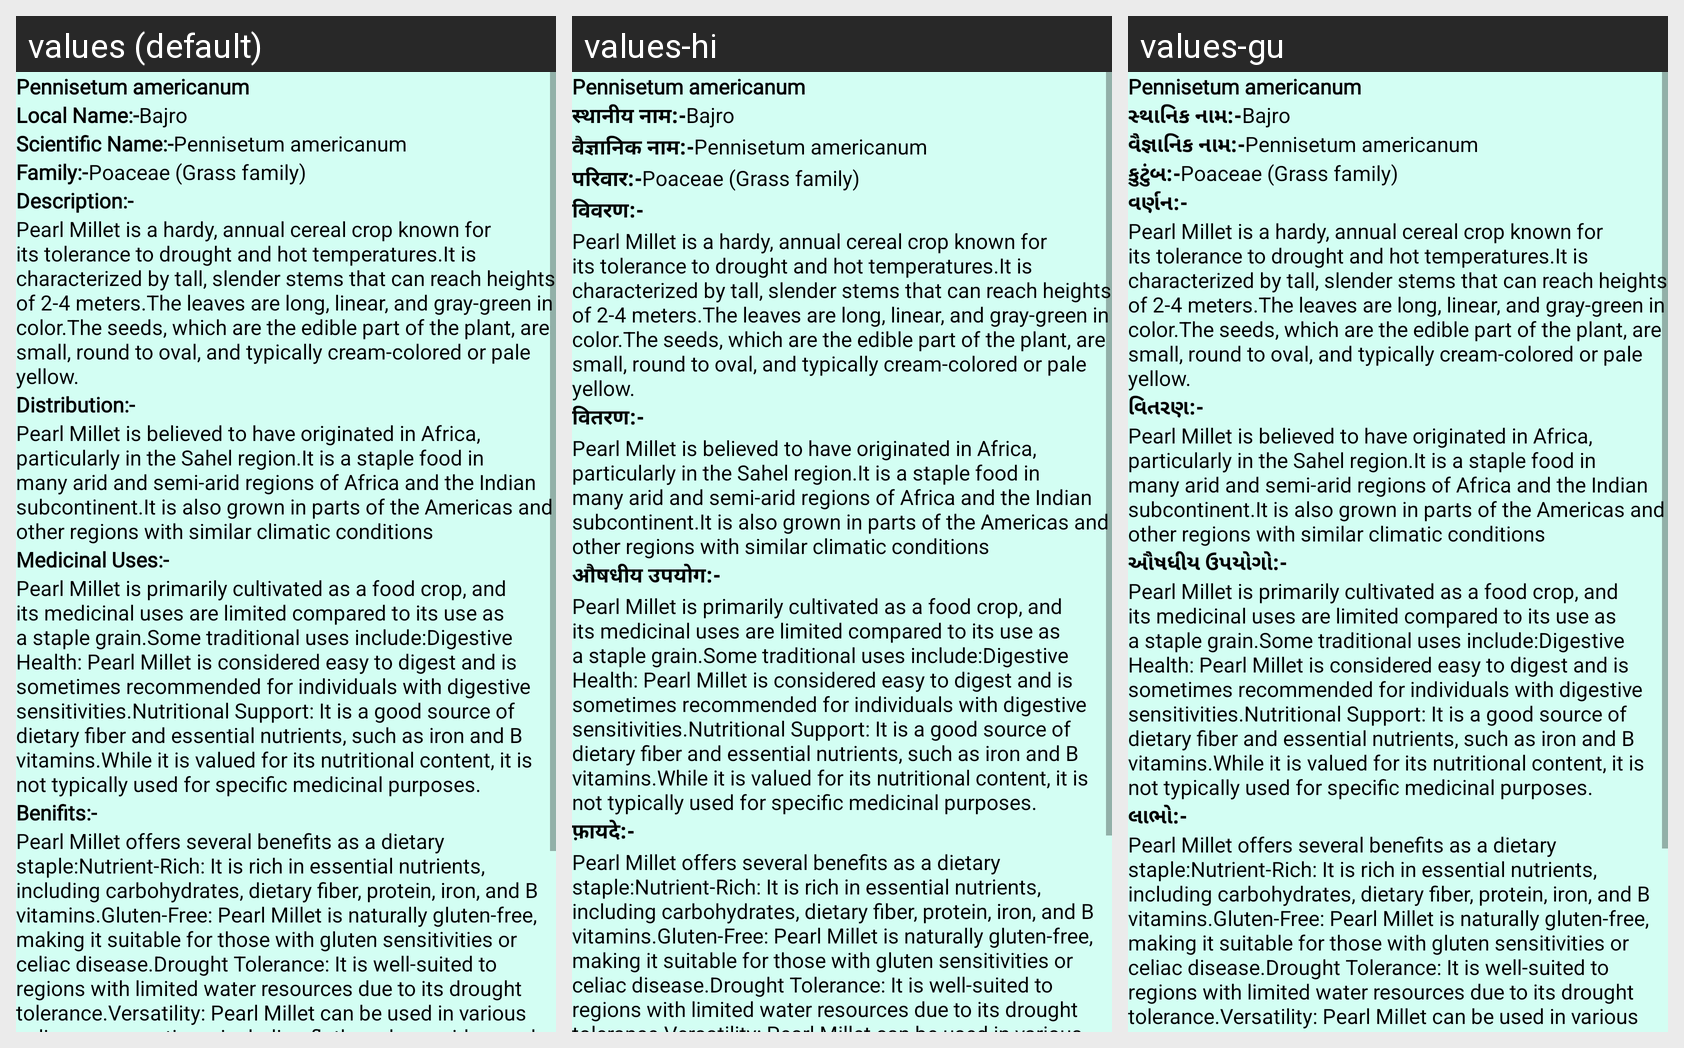

This grid shows one Android layout under several languages. Give, for every string resource on the screen, its name, the default text and each shown locale's text.
Android screen res/layout/activity_plant48.xml rendered under 3 locales, left to right: values (default), values-hi, values-gu. Device: Nexus 5 (rendered at 1080×1920; each locale shown at half size, 540×960, under a caption strip naming it); theme NoActionBar.
Strings drawn on this screen, with the default value and each locale's value (text and hints the layout hard-codes, and strings that could not be matched under every locale, appear in the picture but are not listed):

p48
  values: Pennisetum americanum
  values-hi: Pennisetum americanum  [not translated; the default value is used]
  values-gu: Pennisetum americanum  [not translated; the default value is used]

Local_name
  values: Local Name:-
  values-hi: स्थानीय नाम:-
  values-gu: સ્થાનિક નામ:-

l48
  values: Bajro
  values-hi: Bajro  [not translated; the default value is used]
  values-gu: Bajro  [not translated; the default value is used]

scientific_name
  values: Scientific Name:-
  values-hi: वैज्ञानिक नाम:-
  values-gu: વૈજ્ઞાનિક નામ:-

s48
  values: Pennisetum americanum
  values-hi: Pennisetum americanum  [not translated; the default value is used]
  values-gu: Pennisetum americanum  [not translated; the default value is used]

family
  values: Family:-
  values-hi: परिवार:-
  values-gu: કુટુંબ:-

f48
  values: Poaceae (Grass family)
  values-hi: Poaceae (Grass family)  [not translated; the default value is used]
  values-gu: Poaceae (Grass family)  [not translated; the default value is used]

Description
  values: Description:-
  values-hi: विवरण:-
  values-gu: વર્ણન:-

d48
  values: Pearl Millet is a hardy, annual cereal crop known for its tolerance to drought and hot temperatures.It is characterized by tall, slender stems that can reach heights of 2-4 meters.The leaves are long, linear, and gray-green in color.The seeds, which are the edible part of the plant, are small, round to oval, and typically cream-colored or pale yellow.
  values-hi: Pearl Millet is a hardy, annual cereal crop known for its tolerance to drought and hot temperatures.It is characterized by tall, slender stems that can reach heights of 2-4 meters.The leaves are long, linear, and gray-green in color.The seeds, which are the edible part of the plant, are small, round to oval, and typically cream-colored or pale yellow.  [not translated; the default value is used]
  values-gu: Pearl Millet is a hardy, annual cereal crop known for its tolerance to drought and hot temperatures.It is characterized by tall, slender stems that can reach heights of 2-4 meters.The leaves are long, linear, and gray-green in color.The seeds, which are the edible part of the plant, are small, round to oval, and typically cream-colored or pale yellow.  [not translated; the default value is used]

Distribution
  values: Distribution:-
  values-hi: वितरण:-
  values-gu: વિતરણ:-

dt48
  values: Pearl Millet is believed to have originated in Africa, particularly in the Sahel region.It is a staple food in many arid and semi-arid regions of Africa and the Indian subcontinent.It is also grown in parts of the Americas and other regions with similar climatic conditions
  values-hi: Pearl Millet is believed to have originated in Africa, particularly in the Sahel region.It is a staple food in many arid and semi-arid regions of Africa and the Indian subcontinent.It is also grown in parts of the Americas and other regions with similar climatic conditions  [not translated; the default value is used]
  values-gu: Pearl Millet is believed to have originated in Africa, particularly in the Sahel region.It is a staple food in many arid and semi-arid regions of Africa and the Indian subcontinent.It is also grown in parts of the Americas and other regions with similar climatic conditions  [not translated; the default value is used]

Medicinal_uses
  values: Medicinal Uses:-
  values-hi: औषधीय उपयोग:-
  values-gu: ઔષધીય ઉપયોગો:-

m48
  values: Pearl Millet is primarily cultivated as a food crop, and its medicinal uses are limited compared to its use as a staple grain.Some traditional uses include:Digestive Health: Pearl Millet is considered easy to digest and is sometimes recommended for individuals with digestive sensitivities.Nutritional Support: It is a good source of dietary fiber and essential nutrients, such as iron and B …[clipped]
  values-hi: Pearl Millet is primarily cultivated as a food crop, and its medicinal uses are limited compared to its use as a staple grain.Some traditional uses include:Digestive Health: Pearl Millet is considered easy to digest and is sometimes recommended for individuals with digestive sensitivities.Nutritional Support: It is a good source of dietary fiber and essential nutrients, such as iron and B …[clipped]  [not translated; the default value is used]
  values-gu: Pearl Millet is primarily cultivated as a food crop, and its medicinal uses are limited compared to its use as a staple grain.Some traditional uses include:Digestive Health: Pearl Millet is considered easy to digest and is sometimes recommended for individuals with digestive sensitivities.Nutritional Support: It is a good source of dietary fiber and essential nutrients, such as iron and B …[clipped]  [not translated; the default value is used]

Benifits
  values: Benifits:-
  values-hi: फ़ायदे:-
  values-gu: લાભો:-

b48
  values: Pearl Millet offers several benefits as a dietary staple:Nutrient-Rich: It is rich in essential nutrients, including carbohydrates, dietary fiber, protein, iron, and B vitamins.Gluten-Free: Pearl Millet is naturally gluten-free, making it suitable for those with gluten sensitivities or celiac disease.Drought Tolerance: It is well-suited to regions with limited water resources due to its drought …[clipped]
  values-hi: Pearl Millet offers several benefits as a dietary staple:Nutrient-Rich: It is rich in essential nutrients, including carbohydrates, dietary fiber, protein, iron, and B vitamins.Gluten-Free: Pearl Millet is naturally gluten-free, making it suitable for those with gluten sensitivities or celiac disease.Drought Tolerance: It is well-suited to regions with limited water resources due to its drought …[clipped]  [not translated; the default value is used]
  values-gu: Pearl Millet offers several benefits as a dietary staple:Nutrient-Rich: It is rich in essential nutrients, including carbohydrates, dietary fiber, protein, iron, and B vitamins.Gluten-Free: Pearl Millet is naturally gluten-free, making it suitable for those with gluten sensitivities or celiac disease.Drought Tolerance: It is well-suited to regions with limited water resources due to its drought …[clipped]  [not translated; the default value is used]
